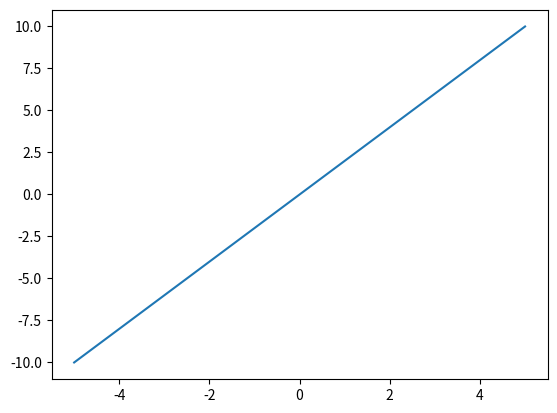

Source code (Python):
import numpy as np
import matplotlib.pyplot as plt

x = np.linspace(-5, 5)
y = 2 * x

plt.plot(x, y)
plt.show()